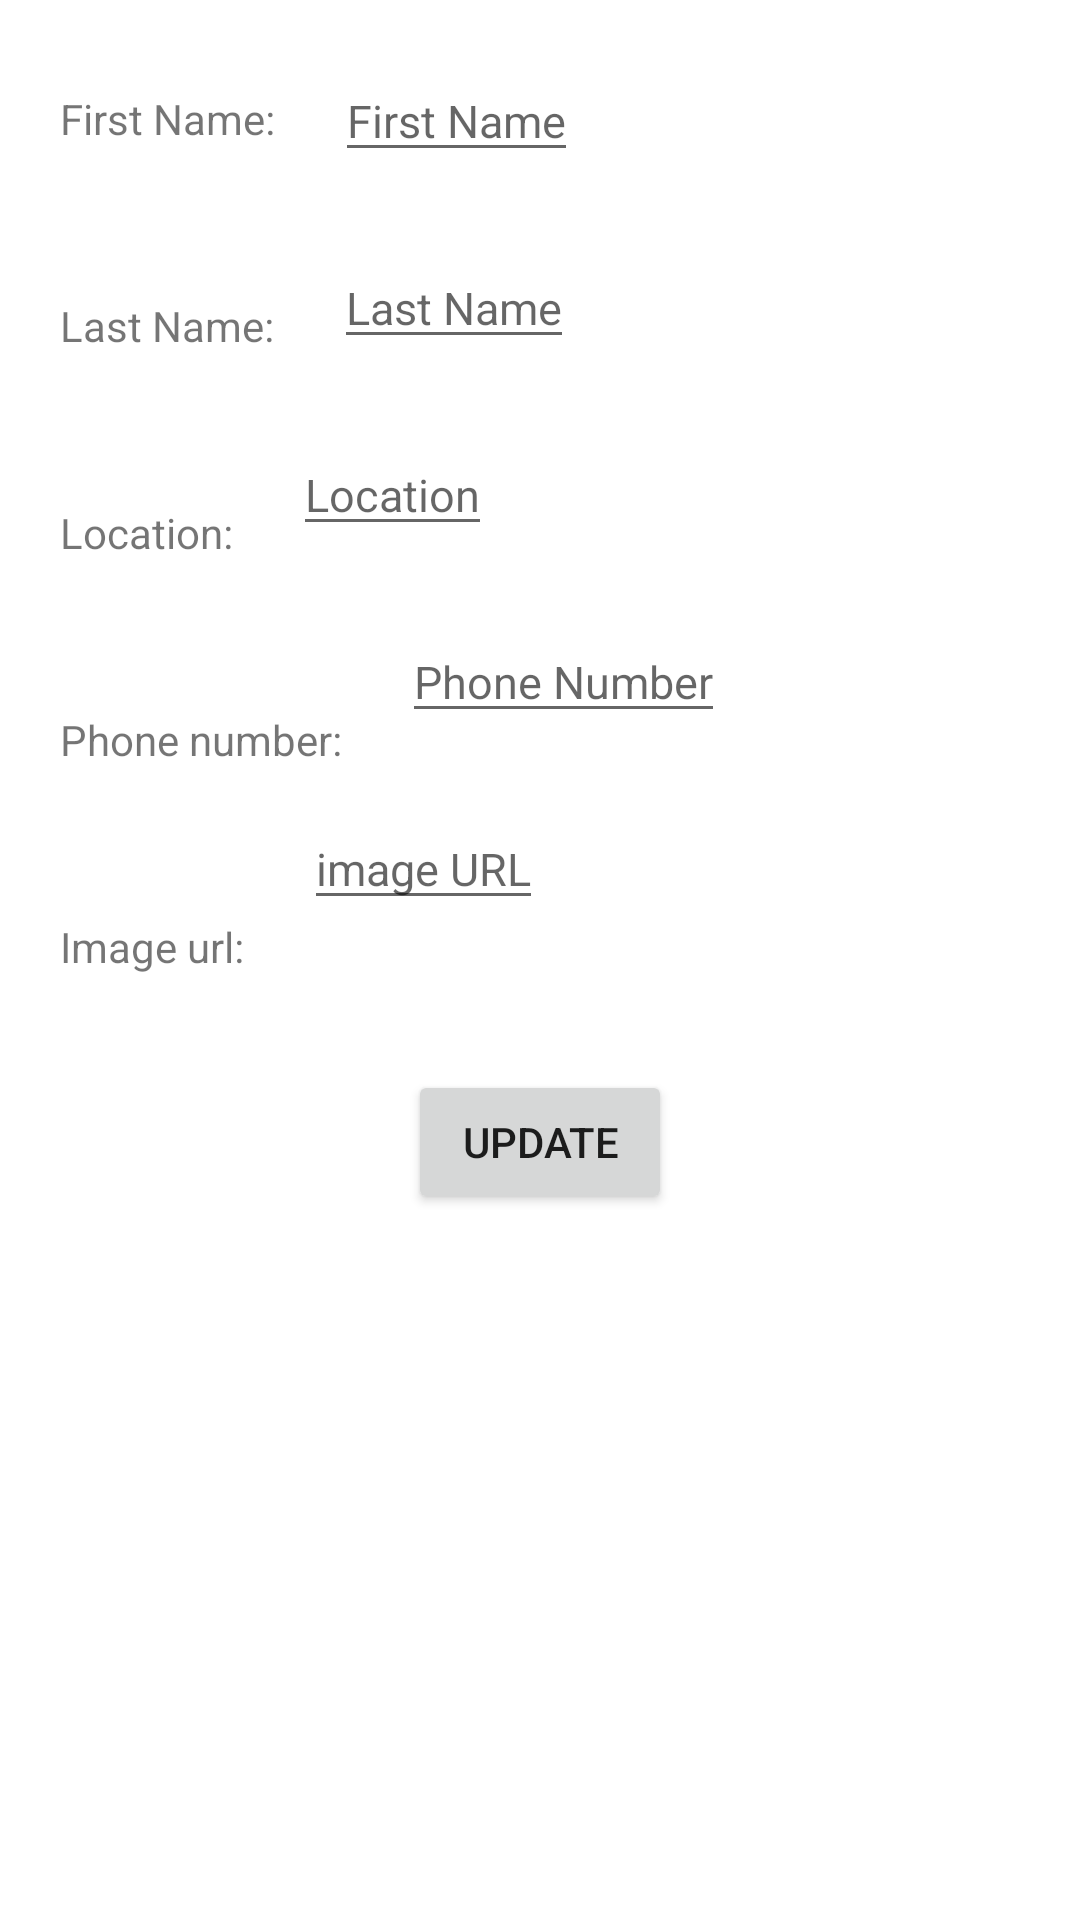

This screen was rendered from an Android layout file. Write that file and the resources it references.
<!-- AndroidManifest.xml: application theme Theme.AndroidProiect22 -->
<!-- res/layout/fragment_edit_profile.xml -->
<?xml version="1.0" encoding="utf-8"?>
<androidx.constraintlayout.widget.ConstraintLayout xmlns:android="http://schemas.android.com/apk/res/android"
    xmlns:app="http://schemas.android.com/apk/res-auto"
    xmlns:tools="http://schemas.android.com/tools"
    android:layout_width="match_parent"
    android:layout_height="match_parent"
    tools:context=".ui.edit_profile.EditProfileFragment">

    <ProgressBar
        android:id="@+id/progressBar_editProfile"
        android:layout_width="wrap_content"
        android:layout_height="wrap_content"
        android:layout_gravity="center"
        android:layout_weight="1"
        android:minWidth="40dp"
        android:minHeight="10dp"
        android:visibility="gone"
        app:layout_constraintBottom_toBottomOf="parent"
        app:layout_constraintEnd_toEndOf="parent"
        app:layout_constraintStart_toStartOf="parent"
        app:layout_constraintTop_toTopOf="parent" />

    <TextView
        android:id="@+id/firstName"
        android:layout_width="wrap_content"
        android:layout_height="wrap_content"
        android:layout_marginStart="20dp"
        android:layout_marginTop="30dp"
        android:text="@string/first_name"
        app:layout_constraintStart_toStartOf="parent"
        app:layout_constraintTop_toTopOf="parent" />

    <TextView
        android:id="@+id/lastName"
        android:layout_width="wrap_content"
        android:layout_height="wrap_content"
        android:layout_marginStart="20dp"
        android:layout_marginTop="50dp"
        android:text="@string/last_name"
        app:layout_constraintStart_toStartOf="parent"
        app:layout_constraintTop_toBottomOf="@+id/firstName" />

    <TextView
        android:id="@+id/location"
        android:layout_width="wrap_content"
        android:layout_height="wrap_content"
        android:layout_marginStart="20dp"
        android:layout_marginTop="50dp"
        android:text="@string/location"
        app:layout_constraintStart_toStartOf="parent"
        app:layout_constraintTop_toBottomOf="@+id/lastName" />

    <TextView
        android:id="@+id/phoneNumber"
        android:layout_width="wrap_content"
        android:layout_height="wrap_content"
        android:layout_marginStart="20dp"
        android:layout_marginTop="50dp"
        android:text="@string/phone_number"
        app:layout_constraintStart_toStartOf="parent"
        app:layout_constraintTop_toBottomOf="@+id/location" />

    <TextView
        android:id="@+id/imageUrl"
        android:layout_width="wrap_content"
        android:layout_height="wrap_content"
        android:layout_marginStart="20dp"
        android:layout_marginTop="50dp"
        android:text="@string/image_url"
        app:layout_constraintStart_toStartOf="parent"
        app:layout_constraintTop_toBottomOf="@+id/phoneNumber" />

    <EditText
        android:id="@+id/firstNameText"
        android:layout_width="wrap_content"
        android:layout_height="wrap_content"
        android:layout_marginStart="20dp"
        android:layout_marginTop="20dp"
        android:hint="First Name"
        android:textSize="45px"
        app:layout_constraintStart_toEndOf="@+id/firstName"
        app:layout_constraintTop_toTopOf="parent" />

    <EditText
        android:id="@+id/LastNameText"
        android:layout_width="wrap_content"
        android:layout_height="wrap_content"
        android:layout_marginStart="20dp"
        android:layout_marginTop="25dp"
        android:hint="Last Name"
        android:textSize="45px"
        app:layout_constraintStart_toEndOf="@+id/lastName"
        app:layout_constraintTop_toBottomOf="@+id/firstNameText" />

    <EditText
        android:id="@+id/locationText"
        android:layout_width="wrap_content"
        android:layout_height="wrap_content"
        android:layout_marginStart="20dp"
        android:layout_marginTop="25dp"
        android:hint="Location"
        android:textSize="45px"
        app:layout_constraintStart_toEndOf="@+id/location"
        app:layout_constraintTop_toBottomOf="@+id/LastNameText" />

    <EditText
        android:id="@+id/phoneNumberText"
        android:layout_width="wrap_content"
        android:layout_height="wrap_content"
        android:layout_marginStart="20dp"
        android:layout_marginTop="25dp"
        android:hint="Phone Number"
        android:textSize="45px"
        app:layout_constraintStart_toEndOf="@+id/phoneNumber"
        app:layout_constraintTop_toBottomOf="@+id/locationText" />

    <EditText
        android:id="@+id/imageUrlText"
        android:layout_width="wrap_content"
        android:layout_height="wrap_content"
        android:layout_marginStart="20dp"
        android:layout_marginTop="25dp"
        android:hint="image URL"
        android:textSize="45px"
        app:layout_constraintStart_toEndOf="@+id/imageUrl"
        app:layout_constraintTop_toBottomOf="@+id/phoneNumberText" />

    <Button
        android:id="@+id/updateButton"
        android:layout_width="wrap_content"
        android:layout_height="wrap_content"
        android:layout_marginTop="50dp"
        android:text="@string/update"
        app:layout_constraintEnd_toEndOf="parent"
        app:layout_constraintStart_toStartOf="parent"
        app:layout_constraintTop_toBottomOf="@+id/imageUrlText" />

</androidx.constraintlayout.widget.ConstraintLayout>
<!-- resources referenced by this layout -->
<resources>
  <string name="first_name">First Name:</string>
  <string name="image_url">Image url:</string>
  <string name="last_name">Last Name:</string>
  <string name="location">Location:</string>
  <string name="phone_number">Phone number:</string>
  <string name="update">UPDATE</string>
  <style name="Theme.AndroidProiect22" parent="Theme.MaterialComponents.DayNight.DarkActionBar">
          
          <item name="colorPrimary">@color/purple_500</item>
          <item name="colorPrimaryVariant">@color/purple_700</item>
          <item name="colorOnPrimary">@color/white</item>
          
          <item name="colorSecondary">@color/teal_200</item>
          <item name="colorSecondaryVariant">@color/teal_700</item>
          <item name="colorOnSecondary">@color/black</item>
          
          <item name="android:statusBarColor">?attr/colorPrimaryVariant</item>
          
      </style>
  <color name="purple_500">#408A43</color>
  <color name="purple_700">#325C34</color>
  <color name="white">#FFFFFFFF</color>
  <color name="teal_200">#84E188</color>
  <color name="teal_700">#25A12A</color>
  <color name="black">#FF000000</color>
</resources>
